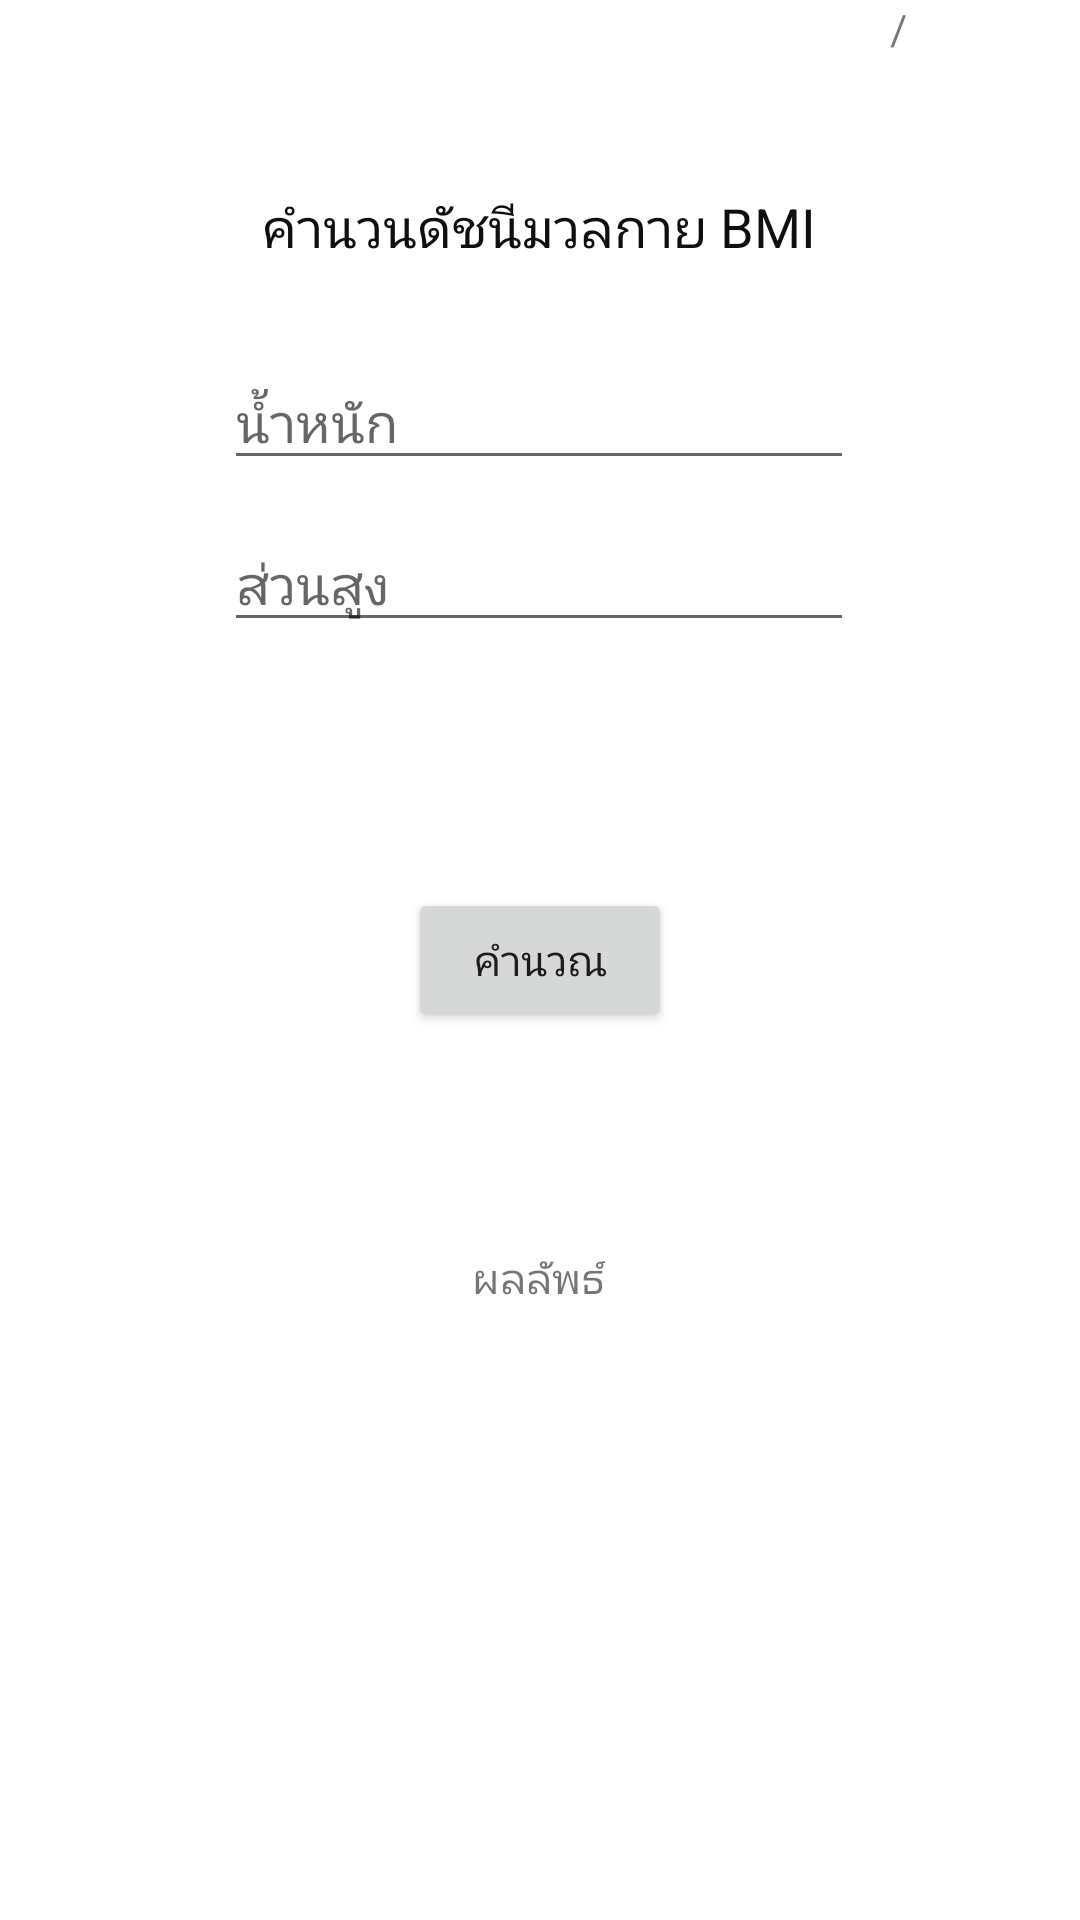

Produce the Android XML layout that renders to this screen, including the resource entries it uses.
<!-- AndroidManifest.xml: application theme Theme.BMIBMR -->
<!-- res/layout/activity_main.xml -->
<?xml version="1.0" encoding="utf-8"?>
<androidx.constraintlayout.widget.ConstraintLayout xmlns:android="http://schemas.android.com/apk/res/android"
    xmlns:app="http://schemas.android.com/apk/res-auto"
    xmlns:tools="http://schemas.android.com/tools"
    android:layout_width="match_parent"
    android:layout_height="match_parent"
    tools:context=".MainActivity">

    <TextView
        android:id="@+id/textView"
        android:layout_width="wrap_content"
        android:layout_height="wrap_content"
        android:text="คำนวนดัชนีมวลกาย BMI"
        android:textColor="#100F0F"
        android:textSize="18sp"
        app:layout_constraintBottom_toBottomOf="parent"
        app:layout_constraintHorizontal_bias="0.498"
        app:layout_constraintLeft_toLeftOf="parent"
        app:layout_constraintRight_toRightOf="parent"
        app:layout_constraintTop_toTopOf="parent"
        app:layout_constraintVertical_bias="0.103" />

    <Button
        android:id="@+id/cal"
        android:layout_width="wrap_content"
        android:layout_height="wrap_content"
        android:text="คำนวณ"
        app:layout_constraintBottom_toBottomOf="parent"
        app:layout_constraintEnd_toEndOf="parent"
        app:layout_constraintStart_toStartOf="parent"
        app:layout_constraintTop_toTopOf="parent" />

    <TextView
        android:id="@+id/result"
        android:layout_width="wrap_content"
        android:layout_height="wrap_content"
        android:text="ผลลัพธ์"
        app:layout_constraintBottom_toBottomOf="parent"
        app:layout_constraintEnd_toEndOf="parent"
        app:layout_constraintHorizontal_bias="0.498"
        app:layout_constraintStart_toStartOf="parent"
        app:layout_constraintTop_toTopOf="parent"
        app:layout_constraintVertical_bias="0.671" />

    <EditText
        android:id="@+id/num2"
        android:layout_width="wrap_content"
        android:layout_height="wrap_content"
        android:ems="10"
        android:hint="ส่วนสูง"
        android:inputType="numberPassword"
        app:layout_constraintBottom_toBottomOf="parent"
        app:layout_constraintEnd_toEndOf="parent"
        app:layout_constraintHorizontal_bias="0.497"
        app:layout_constraintStart_toStartOf="parent"
        app:layout_constraintTop_toTopOf="parent"
        app:layout_constraintVertical_bias="0.288" />

    <EditText
        android:id="@+id/num1"
        android:layout_width="wrap_content"
        android:layout_height="wrap_content"
        android:ems="10"
        android:hint="น้ำหนัก"
        android:inputType="numberPassword"
        app:layout_constraintBottom_toBottomOf="parent"
        app:layout_constraintEnd_toEndOf="parent"
        app:layout_constraintHorizontal_bias="0.497"
        app:layout_constraintStart_toStartOf="parent"
        app:layout_constraintTop_toTopOf="parent"
        app:layout_constraintVertical_bias="0.198" />

    <TextView
        android:id="@+id/g"
        android:layout_width="wrap_content"
        android:layout_height="wrap_content"
        android:text="/"
        app:layout_constraintEnd_toEndOf="parent"
        app:layout_constraintHorizontal_bias="0.837"
        app:layout_constraintStart_toStartOf="parent"
        app:layout_constraintTop_toTopOf="parent" />

</androidx.constraintlayout.widget.ConstraintLayout>
<!-- resources referenced by this layout -->
<resources>
  <style name="Theme.BMIBMR" parent="Theme.MaterialComponents.DayNight.DarkActionBar">
          
          <item name="colorPrimary">@color/purple_500</item>
          <item name="colorPrimaryVariant">@color/purple_700</item>
          <item name="colorOnPrimary">@color/white</item>
          
          <item name="colorSecondary">@color/teal_200</item>
          <item name="colorSecondaryVariant">@color/teal_700</item>
          <item name="colorOnSecondary">@color/black</item>
          
          <item name="android:statusBarColor" tools:targetApi="l">?attr/colorPrimaryVariant</item>
          
      </style>
  <!-- not gathered from this repository: default colours our renderer supplied (Android Studio template values) -->
  <color name="purple_500">#FF6200EE</color>
  <color name="purple_700">#FF3700B3</color>
  <color name="teal_200">#FF03DAC5</color>
  <color name="teal_700">#FF018786</color>
  <color name="black">#FF000000</color>
  <color name="white">#FFFFFFFF</color>
</resources>
